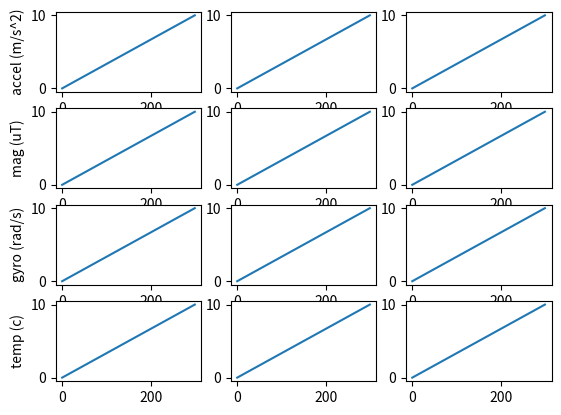

Write Python code to recreate this figure.
import matplotlib.pyplot as plt
import sys

plt.ion()

idx = 0
idxDat = []

histDat = [[] for _ in range(12)]

fig, axs = plt.subplots(4, 3)
axs = axs.flatten()
axs[0].set_ylabel("accel (m/s^2)")
axs[3].set_ylabel("mag (uT)")
axs[6].set_ylabel("gyro (rad/s)")
axs[9].set_ylabel("temp (c)")

SHOW_SECS = 3
SAMPLES = SHOW_SECS * 100

lines = []
for ax in axs:
    line, = ax.plot([0, SAMPLES], [0, 10])
    lines.append(line)

plt.show()

print(lines)
for line in sys.stdin:

    idxDat.append(idx)

    line = line.strip().split(" ")
    if line[0] == "10VALS":
        for valIdx, val in enumerate(line[1:]):
            histDat[valIdx].append(float(val))
            #axs[valIdx].plot(idxDat, histDat[valIdx])
            print(histDat[valIdx])
            lines[valIdx].set_xdata(idxDat)
            lines[valIdx].set_ydata(histDat[valIdx])
        idx += 1
        fig.canvas.draw()
        fig.canvas.flush_events()
